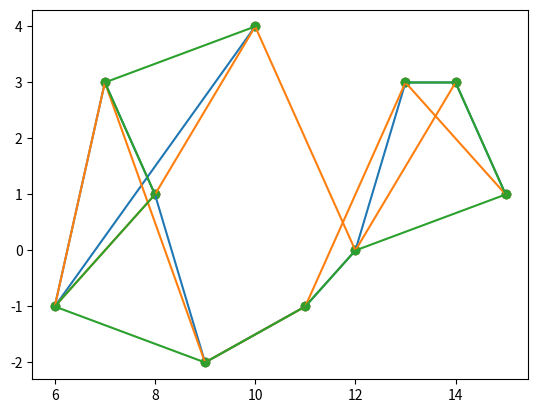

The matplotlib source for this figure:
import numpy as np
from matplotlib import pyplot as plot
from scipy.spatial import KDTree

def distance(p1: tuple, p2: tuple):
    return np.linalg.norm([p1, p2])

def find_nearest_neighbour(pt: tuple, points: list):
    best_dist = np.inf
    best_pt_idx = None
    for idx, q in enumerate(points):
        dist = distance(q, pt)
        if dist < best_dist:
            best_dist = dist
            best_pt_idx = idx
    return best_pt_idx

def copy_and_filter(points:list, indexes: list):
    remainder_points = points.copy()
    indexes = list(set(indexes))
    indexes.sort()
    for idx in indexes[::-1]:
        remainder_points.pop(idx)
    return remainder_points

def nearest_neighbour_multi_ended(points: list):
    degree = np.zeros(len(points))
    tail = np.array([-1]*len(points))
    nnlink = []
    pq = []

    for i in range(len(points)):
        remainder_points = copy_and_filter(points, [i])
        nnlink.append(KDTree(remainder_points))
        pq.append((nnlink[i].query(points[i])[0], i))
  
    edges = []
    master_removal_list = []
    for i in range(len(points)-1):
        while True:
            pq.sort(key=lambda p: p[0])
            thisdist, X = pq[0]
            if degree[X] == 2:
                pq.pop(0)
                continue
            Y = nnlink[X].query(points[X])[1]
            Y = points.index(tuple(nnlink[X].data[Y]))
            if degree[Y] < 2 and Y != tail[X]:
                break # Y is a valid neighbor to X
            if tail[X] != -1:
                nnlink[X] = KDTree(copy_and_filter(points, master_removal_list + [tail[X]] + [X]))
            pq.pop(0)
            pq.append((nnlink[X].query(points[X])[0], X))
        edges.append((points[X], points[Y]))
        degree[X] += 1
        if degree[X] == 2:
            master_removal_list.append(X)
        degree[Y] += 1
        if degree[Y] == 2:
            master_removal_list.append(Y)
        for j in range(len(points)):
            nnlink[j] = KDTree(copy_and_filter(points, master_removal_list + [j]))
        pq.pop(0)
        pq.append((nnlink[X].query(points[X])[0], X))
        if tail[X] != -1:
            if tail[Y] != -1:
                tail[tail[X]] = tail[Y] 
                tail[tail[Y]] = tail[X]
            else:
                tail[tail[X]] = Y
                tail[Y] = tail[X]
        else:
            if tail[Y] != -1:
                tail[X] = tail[Y]
                tail[tail[Y]] = X
            else:
                tail[X] = Y
                tail[Y] = X
    print(edges)

    tsp = [edges[0][0], edges[0][1]]
    while len(tsp) < len(points):
        for e in edges[1:]:
            if e[0] == tsp[0] and tsp[1] != e[1]:
                tsp.insert(0, e[1])
            elif e[1] == tsp[0] and tsp[1] != e[0]:
                tsp.insert(0, e[0])
            elif e[0] == tsp[-1] and tsp[-2] != e[1]:
                tsp.append(e[1])
            elif e[1] == tsp[-1] and tsp[-2] != e[0]:
                tsp.append(e[0])
        
    plot.scatter([p[0] for p in points], [p[1] for p in points])
    plot.plot([p[0] for p in tsp], [p[1] for p in tsp])
    plot.show()

def nearest_neighbour_double_ended(points: list):
    best_cost = np.inf
    best_tsp = None
    for start_idx, start_pt in enumerate(points):
        tsp = [start_pt]
        remaining_points = points.copy()
        remaining_points.pop(start_idx)
        while len(tsp) != len(points):
            best_dist = np.inf
            best_pt_idx = None
            best_endpt = None
            for endpoint in [tsp[0], tsp[-1]]:
                for idx, p in enumerate(remaining_points):
                    dist = distance(p, endpoint)
                    if dist < best_dist:
                        best_dist = dist
                        best_pt_idx = idx
                        best_endpt = endpoint

            endpt_idx = tsp.index(best_endpt)
            if endpt_idx == 0:
                tsp.insert(endpt_idx, remaining_points[best_pt_idx])
            else:
                tsp.append(remaining_points[best_pt_idx])
            remaining_points.pop(best_pt_idx)
        cost = 0
        for idx, p in enumerate(tsp):
            cost += distance(p, tsp[idx-1])
        if cost < best_cost:
            best_cost = cost
            best_tsp = tsp
            print(start_pt)
    
    plot.scatter([p[0] for p in points], [p[1] for p in points])
    plot.plot([p[0] for p in best_tsp], [p[1] for p in best_tsp])
    plot.show()

def nearest_neighbour(points: list):

    best_cost = np.inf
    best_tsp = None
    for start_idx, start_pt in enumerate(points):
        tsp = [start_pt]
        remaining_points = points.copy()
        remaining_points.pop(start_idx)
        while len(tsp) != len(points):
            best_dist = np.inf
            best_pt_idx = None
            for idx, p in enumerate(remaining_points):
                dist = distance(p, tsp[-1])
                if dist < best_dist:
                    best_dist = dist
                    best_pt_idx = idx
            tsp.append(remaining_points[best_pt_idx])
            remaining_points.pop(best_pt_idx)
        cost = 0
        for idx, p in enumerate(tsp):
            cost += distance(p, tsp[idx-1])
        if cost < best_cost:
            best_cost = cost
            best_tsp = tsp
    
    plot.scatter([p[0] for p in points], [p[1] for p in points])
    plot.plot([p[0] for p in best_tsp], [p[1] for p in best_tsp])
    plot.show()

if __name__ == "__main__":
    points = [
        (10, 4),
        (7, 3),
        (8, 1),
        (6, -1),
        (9, -2),
        (11, -1),
        (12, 0),
        (15, 1),
        (14, 3),
        (13, 3)
    ]

    nearest_neighbour(points)

    nearest_neighbour_double_ended(points)

    nearest_neighbour_multi_ended(points)
    
